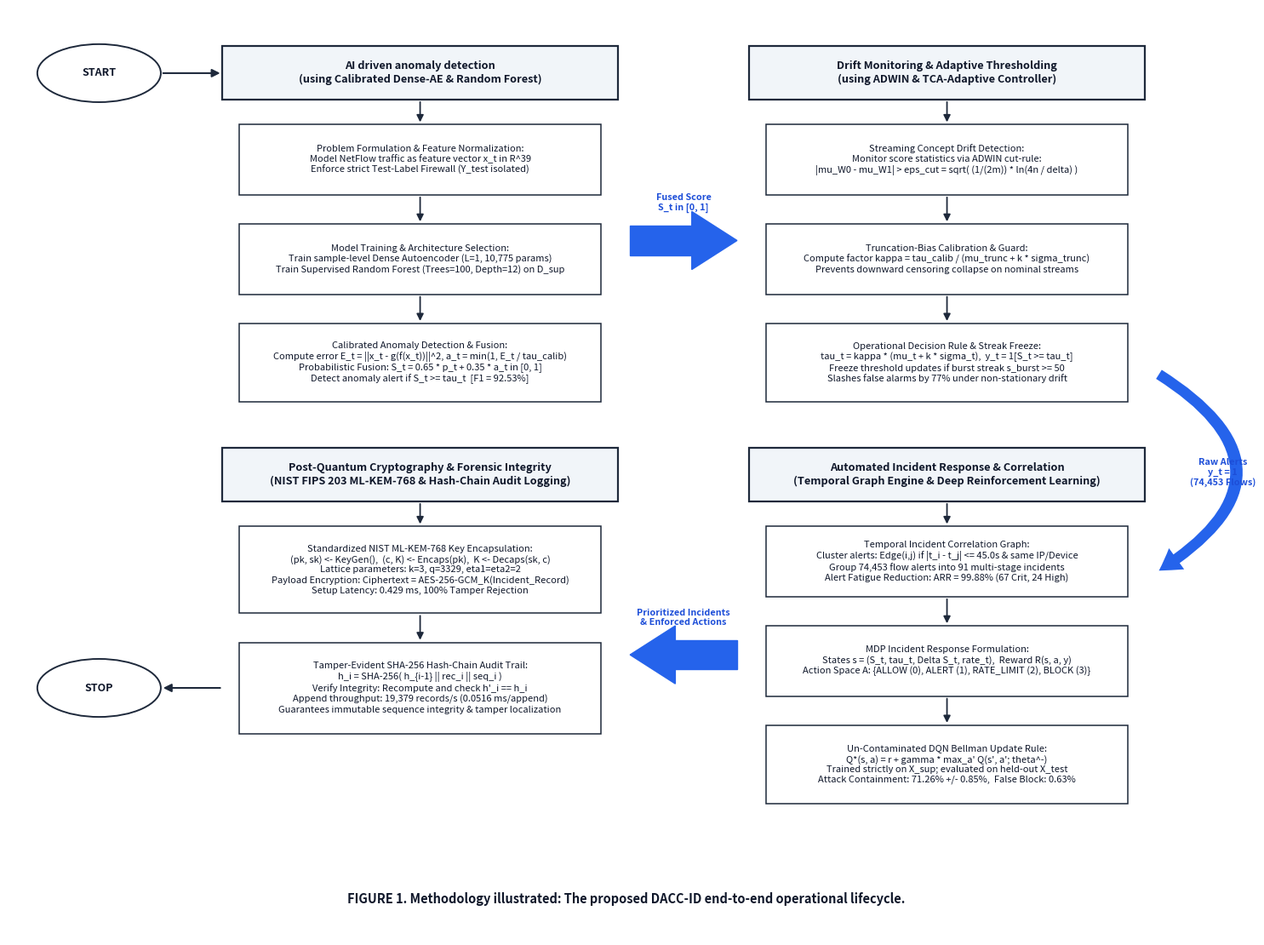

Source code (Python):
"""
scripts/generate_saeed_style_architecture_figure.py

Generates the exact methodology flowchart matching Saeed (IEEE Access 2025, Figure 1)
elevated with DACC-ID's validated empirical components.
"""
import os
import tempfile
os.environ['MPLCONFIGDIR'] = tempfile.gettempdir()

import matplotlib.pyplot as plt
import matplotlib.patches as patches

def draw_flow_box(ax, x, y, w, h, text, is_header=False, bg_color='#ffffff', edge_color='#1e293b', font_size=8.5, is_bold=False):
    # Standard crisp box with clean borders exactly like Saeed Figure 1
    face = '#f1f5f9' if is_header else bg_color
    lw = 1.6 if is_header else 1.1
    box = patches.Rectangle((x, y), w, h, linewidth=lw, edgecolor=edge_color, facecolor=face, zorder=3)
    ax.add_patch(box)
    
    font_weight = 'bold' if (is_header or is_bold) else 'normal'
    ax.text(x + w / 2.0, y + h / 2.0, text, ha='center', va='center',
            fontsize=font_size, fontweight=font_weight, color='#0f172a', zorder=4)

def draw_oval(ax, x, y, w, h, text, edge_color='#1e293b'):
    oval = patches.Ellipse((x, y), w, h, linewidth=1.4, edgecolor=edge_color, facecolor='#ffffff', zorder=3)
    ax.add_patch(oval)
    ax.text(x, y, text, ha='center', va='center', fontsize=9.0, fontweight='bold', color='#0f172a', zorder=4)

def draw_thin_down_arrow(ax, x, y_start, y_end):
    ax.annotate("", xy=(x, y_end), xytext=(x, y_start),
                arrowprops=dict(arrowstyle="-|>", color="#1e293b", lw=1.3, mutation_scale=12),
                zorder=5)

def draw_thick_block_arrow(ax, x1, y1, x2, y2, color="#2563eb", width=0.28, head_len=0.45, head_width=0.55):
    # Draw solid block arrow matching Saeed Figure 1
    dx = x2 - x1
    dy = y2 - y1
    if dx > 0: # pointing right
        tail_x = x1
        tail_y = y1 - width/2
        tail_w = dx - head_len
        tail_h = width
        ax.add_patch(patches.Rectangle((tail_x, tail_y), tail_w, tail_h, facecolor=color, edgecolor=color, zorder=5))
        # Arrowhead triangle
        tri = patches.Polygon([[x2 - head_len, y1 - head_width/2],
                               [x2, y1],
                               [x2 - head_len, y1 + head_width/2]],
                              closed=True, facecolor=color, edgecolor=color, zorder=5)
        ax.add_patch(tri)
    elif dx < 0: # pointing left
        tail_x = x1
        tail_y = y1 - width/2
        tail_w = dx + head_len
        tail_h = width
        ax.add_patch(patches.Rectangle((tail_x, tail_y), tail_w, tail_h, facecolor=color, edgecolor=color, zorder=5))
        # Arrowhead triangle
        tri = patches.Polygon([[x2 + head_len, y1 - head_width/2],
                               [x2, y1],
                               [x2 + head_len, y1 + head_width/2]],
                              closed=True, facecolor=color, edgecolor=color, zorder=5)
        ax.add_patch(tri)

def draw_thick_curved_arrow(ax, x_start, y_start, x_end, y_end, color="#2563eb"):
    # Curved arrow looping from Top Right down to Bottom Right
    arc = patches.FancyArrowPatch((x_start, y_start), (x_end, y_end),
                                  connectionstyle="arc3,rad=-0.8",
                                  color=color, lw=0,
                                  arrowstyle="Simple,tail_width=9,head_width=22,head_length=18",
                                  zorder=5)
    ax.add_patch(arc)

def main():
    os.makedirs('paper/figures', exist_ok=True)
    output_path = 'paper/figures/figure0_system_architecture.png'

    fig, ax = plt.subplots(figsize=(15.0, 11.2), dpi=300)
    ax.set_xlim(0, 15.0)
    ax.set_ylim(0, 11.2)
    ax.axis('off')

    # Coordinates layout: Left Column and Right Column
    col_w = 5.2
    x_left = 2.4
    x_right = 8.8
    bw = 4.8
    bx_left = x_left + (col_w - bw) / 2.0
    bx_right = x_right + (col_w - bw) / 2.0

    # -------------------------------------------------------------
    # 1. TOP LEFT BLOCK: AI DRIVEN ANOMALY DETECTION (DACC-ID Hybrid)
    # -------------------------------------------------------------
    y_hdr1 = 10.1
    draw_flow_box(ax, bx_left, y_hdr1, bw, 0.65,
                  "AI driven anomaly detection\n(using Calibrated Dense-AE & Random Forest)",
                  is_header=True, font_size=9.2)

    # Sub-box 1
    y_b1_1 = 8.95
    h_b1_1 = 0.85
    draw_flow_box(ax, bx_left + 0.2, y_b1_1, bw - 0.4, h_b1_1,
                  "Problem Formulation & Feature Normalization:\nModel NetFlow traffic as feature vector x_t in R^39\nEnforce strict Test-Label Firewall (Y_test isolated)",
                  font_size=8.0)
    draw_thin_down_arrow(ax, bx_left + bw/2.0, y_hdr1, y_b1_1 + h_b1_1)

    # Sub-box 2
    y_b1_2 = 7.75
    h_b1_2 = 0.85
    draw_flow_box(ax, bx_left + 0.2, y_b1_2, bw - 0.4, h_b1_2,
                  "Model Training & Architecture Selection:\nTrain sample-level Dense Autoencoder (L=1, 10,775 params)\nTrain Supervised Random Forest (Trees=100, Depth=12) on D_sup",
                  font_size=8.0)
    draw_thin_down_arrow(ax, bx_left + bw/2.0, y_b1_1, y_b1_2 + h_b1_2)

    # Sub-box 3
    y_b1_3 = 6.45
    h_b1_3 = 0.95
    draw_flow_box(ax, bx_left + 0.2, y_b1_3, bw - 0.4, h_b1_3,
                  "Calibrated Anomaly Detection & Fusion:\nCompute error E_t = ||x_t - g(f(x_t))||^2, a_t = min(1, E_t / tau_calib)\nProbabilistic Fusion: S_t = 0.65 * p_t + 0.35 * a_t in [0, 1]\nDetect anomaly alert if S_t >= tau_t  [F1 = 92.53%]",
                  font_size=8.0)
    draw_thin_down_arrow(ax, bx_left + bw/2.0, y_b1_2, y_b1_3 + h_b1_3)

    # START Oval
    draw_oval(ax, 1.1, y_hdr1 + 0.32, 1.5, 0.70, "START")
    # Arrow START -> Top Left Header
    ax.annotate("", xy=(bx_left, y_hdr1 + 0.32), xytext=(1.85, y_hdr1 + 0.32),
                arrowprops=dict(arrowstyle="-|>", color="#1e293b", lw=1.5, mutation_scale=14),
                zorder=5)

    # -------------------------------------------------------------
    # THICK BLOCK ARROW (Top Left -> Top Right)
    # -------------------------------------------------------------
    draw_thick_block_arrow(ax, bx_left + bw + 0.15, 8.4, bx_right - 0.15, 8.4, color="#2563eb", width=0.35, head_len=0.55, head_width=0.70)
    ax.text((bx_left + bw + bx_right)/2.0, 8.85, "Fused Score\nS_t in [0, 1]", ha='center', va='center',
            fontsize=7.8, fontweight='bold', color='#1d4ed8', zorder=6)

    # -------------------------------------------------------------
    # 2. TOP RIGHT BLOCK: DRIFT MONITORING & ADAPTIVE THRESHOLDING
    # -------------------------------------------------------------
    y_hdr2 = 10.1
    draw_flow_box(ax, bx_right, y_hdr2, bw, 0.65,
                  "Drift Monitoring & Adaptive Thresholding\n(using ADWIN & TCA-Adaptive Controller)",
                  is_header=True, font_size=9.2)

    # Sub-box 1
    y_b2_1 = 8.95
    h_b2_1 = 0.85
    draw_flow_box(ax, bx_right + 0.2, y_b2_1, bw - 0.4, h_b2_1,
                  "Streaming Concept Drift Detection:\nMonitor score statistics via ADWIN cut-rule:\n|mu_W0 - mu_W1| > eps_cut = sqrt( (1/(2m)) * ln(4n / delta) )",
                  font_size=8.0)
    draw_thin_down_arrow(ax, bx_right + bw/2.0, y_hdr2, y_b2_1 + h_b2_1)

    # Sub-box 2
    y_b2_2 = 7.75
    h_b2_2 = 0.85
    draw_flow_box(ax, bx_right + 0.2, y_b2_2, bw - 0.4, h_b2_2,
                  "Truncation-Bias Calibration & Guard:\nCompute factor kappa = tau_calib / (mu_trunc + k * sigma_trunc)\nPrevents downward censoring collapse on nominal streams",
                  font_size=8.0)
    draw_thin_down_arrow(ax, bx_right + bw/2.0, y_b2_1, y_b2_2 + h_b2_2)

    # Sub-box 3
    y_b2_3 = 6.45
    h_b2_3 = 0.95
    draw_flow_box(ax, bx_right + 0.2, y_b2_3, bw - 0.4, h_b2_3,
                  "Operational Decision Rule & Streak Freeze:\ntau_t = kappa * (mu_t + k * sigma_t),  y_t = 1[S_t >= tau_t]\nFreeze threshold updates if burst streak s_burst >= 50\nSlashes false alarms by 77% under non-stationary drift",
                  font_size=8.0)
    draw_thin_down_arrow(ax, bx_right + bw/2.0, y_b2_2, y_b2_3 + h_b2_3)

    # -------------------------------------------------------------
    # THICK CURVED ARROW (Top Right -> Bottom Right)
    # -------------------------------------------------------------
    draw_thick_curved_arrow(ax, bx_right + bw + 0.15, 6.8, bx_right + bw + 0.15, 4.4, color="#2563eb")
    ax.text(bx_right + bw + 0.95, 5.6, "Raw Alerts\ny_t = 1\n(74,453 Flows)", ha='center', va='center',
            fontsize=7.8, fontweight='bold', color='#1d4ed8', zorder=6)

    # -------------------------------------------------------------
    # 3. MIDDLE/BOTTOM RIGHT BLOCK: TEMPORAL INCIDENT CORRELATION & RL RESPONSE
    # -------------------------------------------------------------
    y_hdr3 = 5.25
    draw_flow_box(ax, bx_right, y_hdr3, bw, 0.65,
                  "Automated Incident Response & Correlation\n(Temporal Graph Engine & Deep Reinforcement Learning)",
                  is_header=True, font_size=9.2)

    # Sub-box 1
    y_b3_1 = 4.10
    h_b3_1 = 0.85
    draw_flow_box(ax, bx_right + 0.2, y_b3_1, bw - 0.4, h_b3_1,
                  "Temporal Incident Correlation Graph:\nCluster alerts: Edge(i,j) if |t_i - t_j| <= 45.0s & same IP/Device\nGroup 74,453 flow alerts into 91 multi-stage incidents\nAlert Fatigue Reduction: ARR = 99.88% (67 Crit, 24 High)",
                  font_size=8.0)
    draw_thin_down_arrow(ax, bx_right + bw/2.0, y_hdr3, y_b3_1 + h_b3_1)

    # Sub-box 2
    y_b3_2 = 2.90
    h_b3_2 = 0.85
    draw_flow_box(ax, bx_right + 0.2, y_b3_2, bw - 0.4, h_b3_2,
                  "MDP Incident Response Formulation:\nStates s = (S_t, tau_t, Delta S_t, rate_t),  Reward R(s, a, y)\nAction Space A: {ALLOW (0), ALERT (1), RATE_LIMIT (2), BLOCK (3)}",
                  font_size=8.0)
    draw_thin_down_arrow(ax, bx_right + bw/2.0, y_b3_1, y_b3_2 + h_b3_2)

    # Sub-box 3
    y_b3_3 = 1.60
    h_b3_3 = 0.95
    draw_flow_box(ax, bx_right + 0.2, y_b3_3, bw - 0.4, h_b3_3,
                  "Un-Contaminated DQN Bellman Update Rule:\nQ*(s, a) = r + gamma * max_a' Q(s', a'; theta^-)\nTrained strictly on X_sup; evaluated on held-out X_test\nAttack Containment: 71.26% +/- 0.85%,  False Block: 0.63%",
                  font_size=8.0)
    draw_thin_down_arrow(ax, bx_right + bw/2.0, y_b3_2, y_b3_3 + h_b3_3)

    # -------------------------------------------------------------
    # THICK BLOCK ARROW (Bottom Right -> Bottom Left)
    # -------------------------------------------------------------
    draw_thick_block_arrow(ax, bx_right - 0.15, 3.4, bx_left + bw + 0.15, 3.4, color="#2563eb", width=0.35, head_len=0.55, head_width=0.70)
    ax.text((bx_left + bw + bx_right)/2.0, 3.85, "Prioritized Incidents\n& Enforced Actions", ha='center', va='center',
            fontsize=7.8, fontweight='bold', color='#1d4ed8', zorder=6)

    # -------------------------------------------------------------
    # 4. BOTTOM LEFT BLOCK: POST-QUANTUM CRYPTOGRAPHY & FORENSIC INTEGRITY
    # -------------------------------------------------------------
    y_hdr4 = 5.25
    draw_flow_box(ax, bx_left, y_hdr4, bw, 0.65,
                  "Post-Quantum Cryptography & Forensic Integrity\n(NIST FIPS 203 ML-KEM-768 & Hash-Chain Audit Logging)",
                  is_header=True, font_size=9.2)

    # Sub-box 1
    y_b4_1 = 3.90
    h_b4_1 = 1.05
    draw_flow_box(ax, bx_left + 0.2, y_b4_1, bw - 0.4, h_b4_1,
                  "Standardized NIST ML-KEM-768 Key Encapsulation:\n(pk, sk) <- KeyGen(),  (c, K) <- Encaps(pk),  K <- Decaps(sk, c)\nLattice parameters: k=3, q=3329, eta1=eta2=2\nPayload Encryption: Ciphertext = AES-256-GCM_K(Incident_Record)\nSetup Latency: 0.429 ms, 100% Tamper Rejection",
                  font_size=8.0)
    draw_thin_down_arrow(ax, bx_left + bw/2.0, y_hdr4, y_b4_1 + h_b4_1)

    # Sub-box 2
    y_b4_2 = 2.45
    h_b4_2 = 1.10
    draw_flow_box(ax, bx_left + 0.2, y_b4_2, bw - 0.4, h_b4_2,
                  "Tamper-Evident SHA-256 Hash-Chain Audit Trail:\nh_i = SHA-256( h_{i-1} || rec_i || seq_i )\nVerify Integrity: Recompute and check h'_i == h_i\nAppend throughput: 19,379 records/s (0.0516 ms/append)\nGuarantees immutable sequence integrity & tamper localization",
                  font_size=8.0)
    draw_thin_down_arrow(ax, bx_left + bw/2.0, y_b4_1, y_b4_2 + h_b4_2)

    # STOP Oval
    draw_oval(ax, 1.1, y_b4_2 + h_b4_2 / 2.0, 1.5, 0.70, "STOP")
    # Arrow Bottom Left -> STOP
    ax.annotate("", xy=(1.85, y_b4_2 + h_b4_2 / 2.0), xytext=(bx_left, y_b4_2 + h_b4_2 / 2.0),
                arrowprops=dict(arrowstyle="-|>", color="#1e293b", lw=1.5, mutation_scale=14),
                zorder=5)

    # Caption at bottom
    ax.text(7.5, 0.45, "FIGURE 1. Methodology illustrated: The proposed DACC-ID end-to-end operational lifecycle.",
            ha='center', va='center', fontsize=10.5, fontweight='bold', color='#0f172a')

    plt.tight_layout()
    fig.savefig(output_path, dpi=300, bbox_inches='tight')
    plt.close()
    print(f"Successfully generated Saeed-style methodology architecture diagram: {output_path}")

if __name__ == '__main__':
    main()
